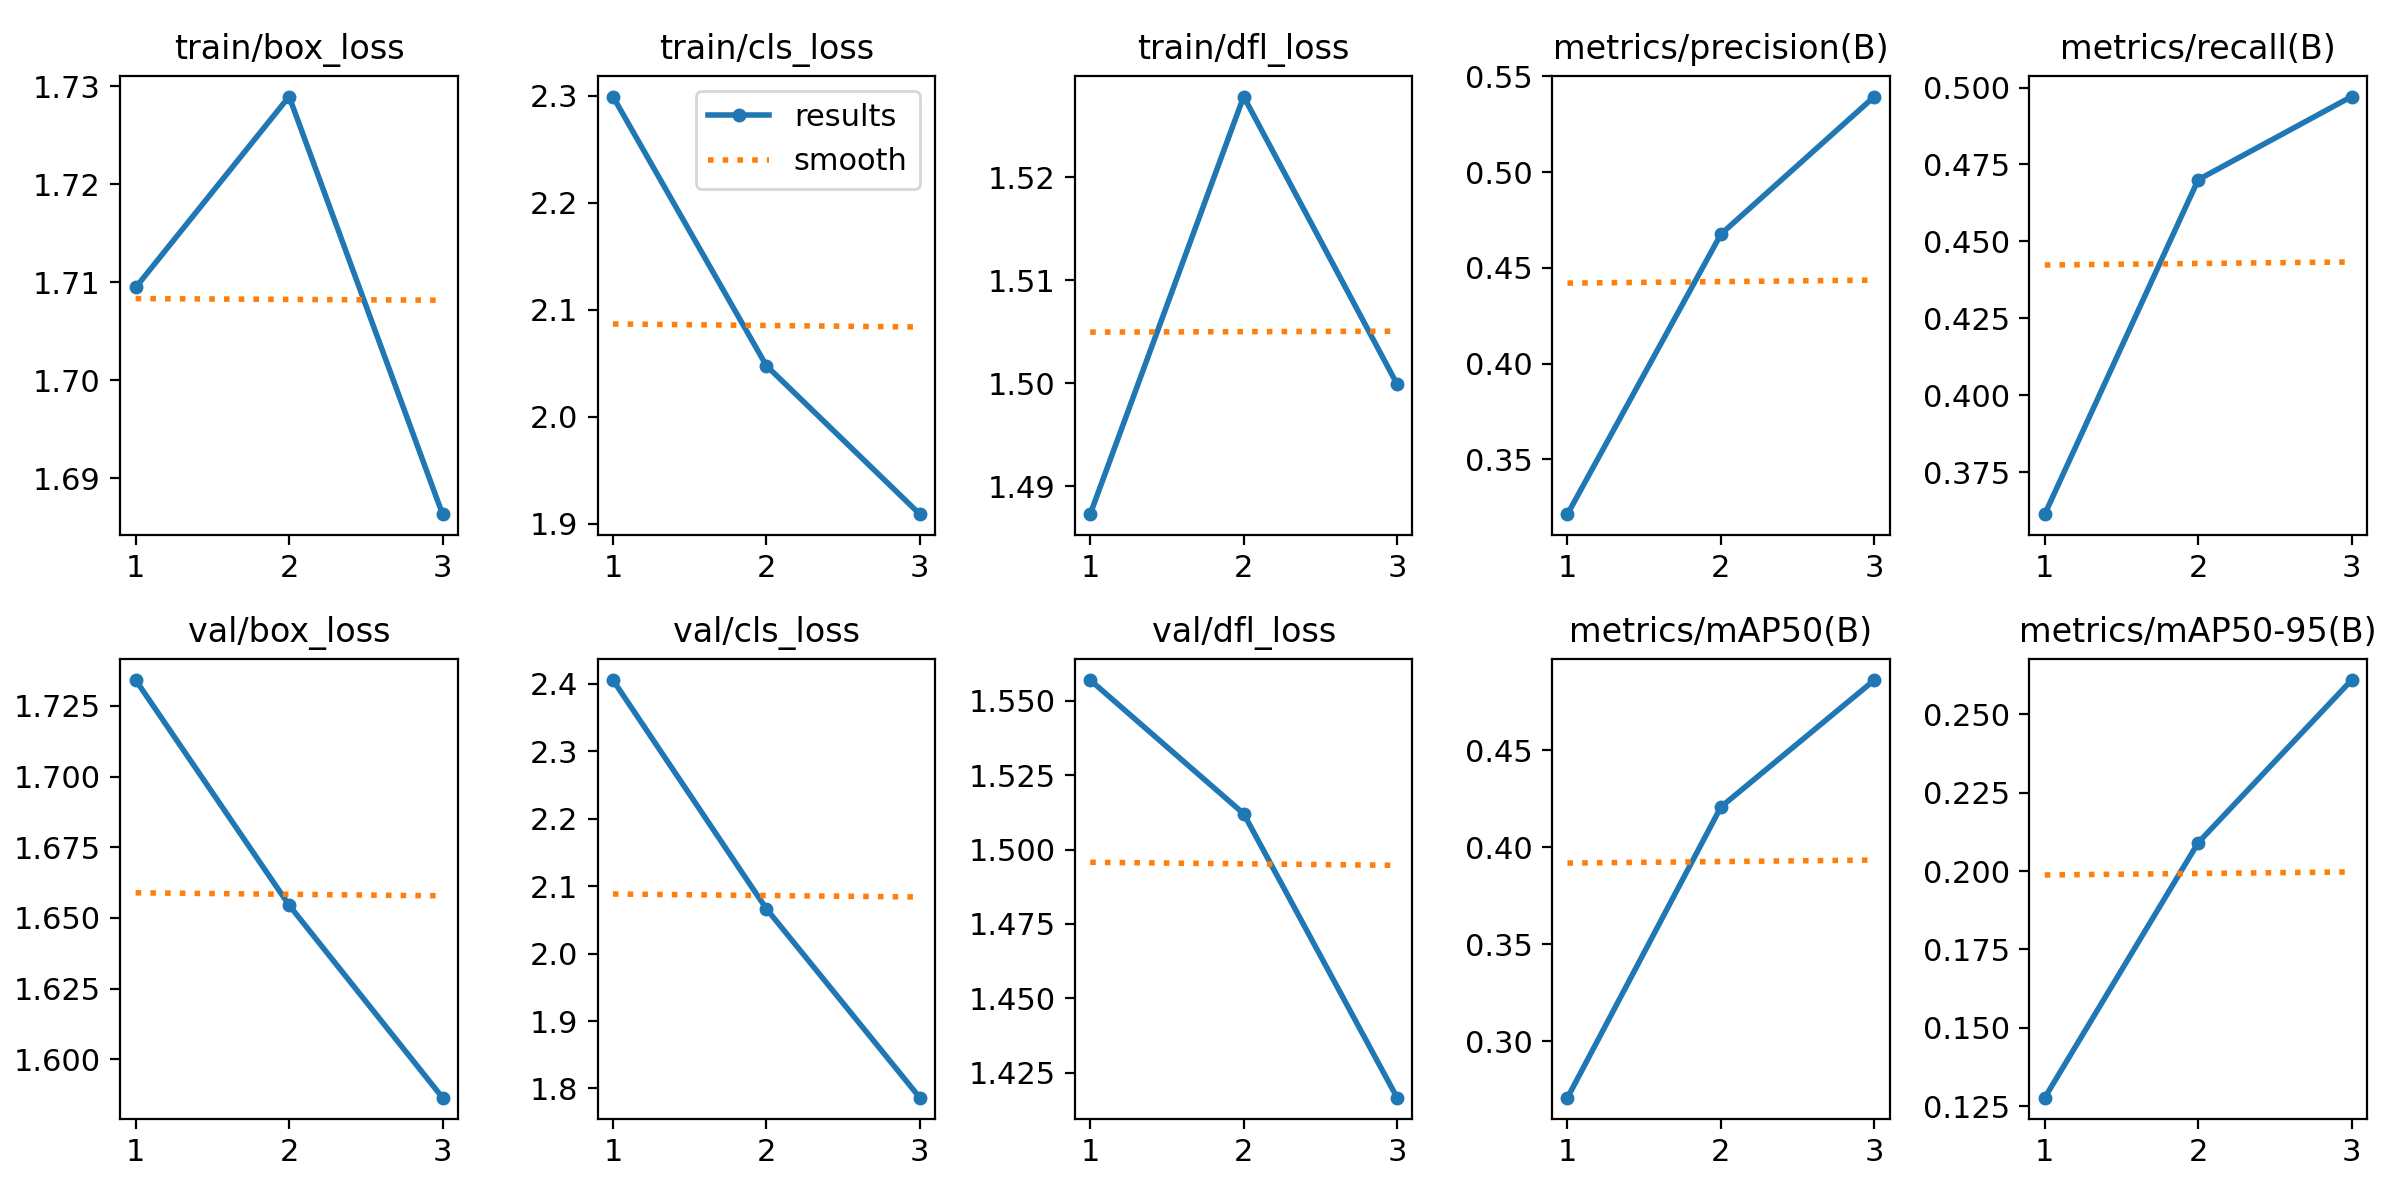

The data file committed next to this chart (first rows):
epoch, time, train/box_loss, train/cls_loss, train/dfl_loss, metrics/precision(B), metrics/recall(B), metrics/mAP50(B), metrics/mAP50-95(B), val/box_loss, val/cls_loss, val/dfl_loss, lr/pg0, lr/pg1, lr/pg2
1, 1261, 1.709, 2.299, 1.487, 0.3214, 0.3614, 0.2711, 0.1277, 1.734, 2.406, 1.557, 0.0005534, 0.0005534, 0.0005534
2, 2637, 1.729, 2.048, 1.528, 0.4676, 0.4701, 0.4208, 0.2091, 1.655, 2.066, 1.512, 0.0007431, 0.0007431, 0.0007431
3, 5252, 1.686, 1.909, 1.5, 0.5395, 0.4971, 0.4861, 0.261, 1.586, 1.786, 1.417, 0.000566, 0.000566, 0.000566
